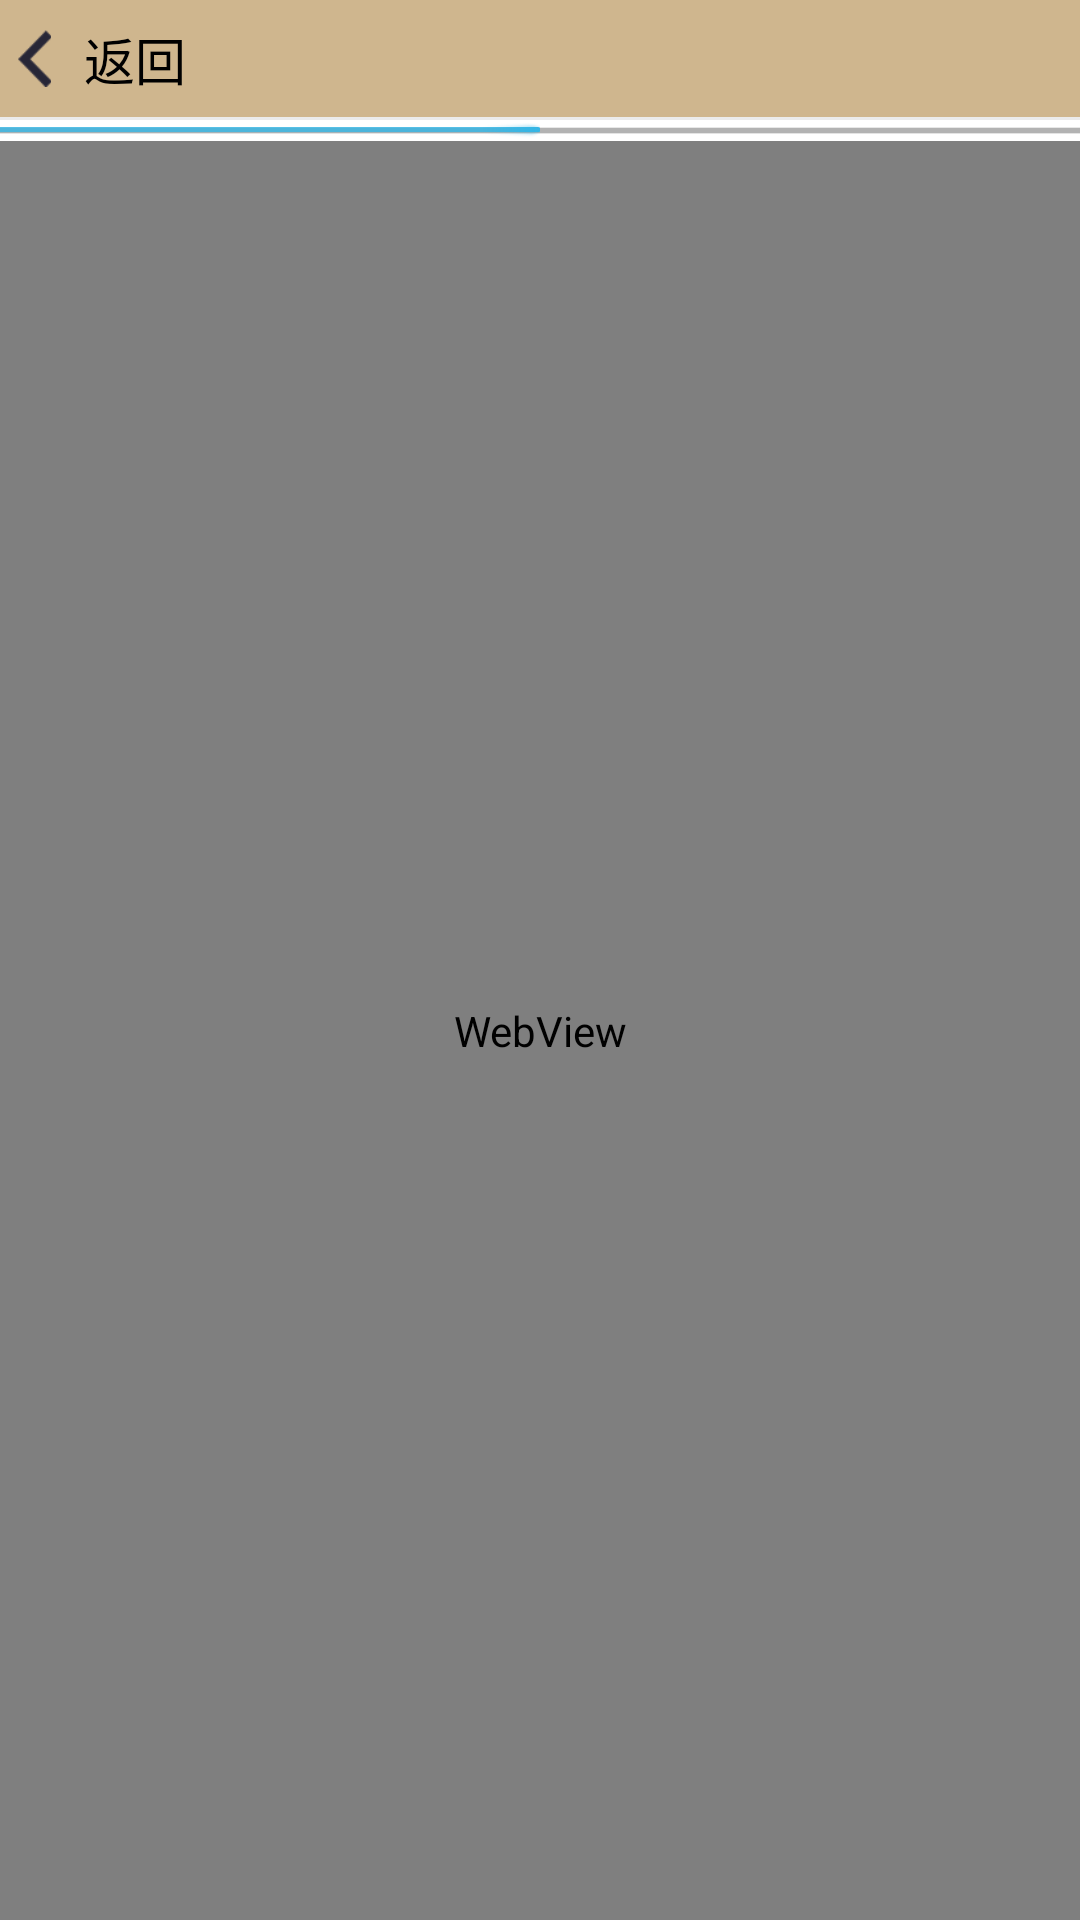

This screen was rendered from an Android layout file. Write that file and the resources it references.
<!-- AndroidManifest.xml: application theme XianHuiCustomerTheme -->
<!-- res/layout/activity_lottery_web.xml -->
<?xml version="1.0" encoding="utf-8"?>
<LinearLayout xmlns:android="http://schemas.android.com/apk/res/android"
    android:layout_width="match_parent"
    android:layout_height="match_parent"
    android:background="@color/weixin_lianxiren_gray"
    android:orientation="vertical">

    <include layout="@layout/tool_bar"></include>
    
    
    
    <FrameLayout
        android:layout_width="match_parent"
        android:layout_height="match_parent">
        <LinearLayout
            android:layout_width="match_parent"
            android:layout_height="match_parent"
            android:orientation="vertical">
            <ProgressBar
                android:id="@+id/pro_bar"
                android:visibility="visible"
                android:layout_width="match_parent"
                android:layout_gravity="center"
                android:background="#fff"
                android:progress="50"
                style="@android:style/Widget.Holo.Light.ProgressBar.Horizontal"
                android:layout_height="7dp" />

            <WebView
                android:id="@+id/webview"
                android:layout_width="match_parent"
                android:layout_height="match_parent">

            </WebView>
        </LinearLayout>
        <LinearLayout
            android:visibility="gone"
            android:layout_width="match_parent"
            android:layout_height="match_parent">
            <TextView
                android:layout_width="wrap_content"
                android:layout_height="wrap_content"
                android:textSize="16dp"
                android:padding="10dp"
                android:text="该版本暂无新手提示..."/>
        </LinearLayout>
    </FrameLayout>


</LinearLayout>
<!-- res/layout/tool_bar.xml (included above) -->
<?xml version="1.0" encoding="utf-8"?>
<LinearLayout xmlns:android="http://schemas.android.com/apk/res/android"
    android:layout_width="match_parent"
    android:layout_height="40dp"
    android:orientation="vertical"
    android:background="@color/bar_color">
    <LinearLayout
        android:id="@+id/ll_head"
        android:layout_width="match_parent"
        android:layout_height="0dp"
        android:layout_weight="1">
        <LinearLayout
            android:id="@+id/ll_left"
            android:layout_width="0dp"
            android:layout_weight="1"
            android:layout_height="match_parent">
            <ImageView
                android:layout_width="wrap_content"
                android:layout_height="wrap_content"
                android:paddingLeft="5dp"
                android:paddingTop="10dp"
                android:paddingBottom="10dp"
                android:paddingRight="5dp"
                android:src="@mipmap/left_black_arrow"/>
            <TextView
                style="@style/bar_left"
                android:text="返回" />
        </LinearLayout>


        <TextView
            android:id="@+id/tv_center"
            style="@style/bar_center" />

        <TextView
            android:id="@+id/tv_right"
            style="@style/bar_right" />
    </LinearLayout>

    <TextView
        android:layout_width="match_parent"
        android:layout_height="1dp"
        android:background="@color/weixin_lianxiren_gray"/>
</LinearLayout>
<!-- resources referenced by this layout -->
<resources>
  <color name="bar_color">#CFB68E</color>
  <color name="weixin_lianxiren_gray">#EBEBEB</color>
  <!-- mipmap left_black_arrow: png bitmap (mipmap-xhdpi, 670 bytes) -->
  <style name="bar_center">
          <item name="android:layout_width">0dp</item>
          <item name="android:layout_weight">1</item>
          <item name="android:layout_height">match_parent</item>
          <item name="android:textSize">18dp</item>
          <item name="android:textColor">#000</item>
          <item name="android:gravity">center</item>
      </style>
  <style name="bar_left">
          <item name="android:layout_width">0dp</item>
          <item name="android:layout_weight">1</item>
          <item name="android:layout_height">match_parent</item>
          <item name="android:gravity">center|left</item>
          <item name="android:paddingLeft">5dp</item>
          <item name="android:textSize">17dp</item>
          <item name="android:textColor">#000</item>
      </style>
  <style name="bar_right">
          <item name="android:layout_width">0dp</item>
          <item name="android:layout_weight">1</item>
          <item name="android:layout_height">match_parent</item>
          <item name="android:textSize">17dp</item>
          <item name="android:paddingRight">10dp</item>
          <item name="android:gravity">center|right</item>
          <item name="android:textColor">#000</item>
      </style>
  <style name="XianHuiCustomerTheme" parent="Theme.AppCompat.Light">
          
          <item name="colorPrimary">@color/bar_color</item>
          <item name="colorPrimaryDark">@color/bar_color</item>
          <item name="colorAccent">@color/bar_color</item>
          <item name="android:windowNoTitle">true</item>
          <item name="android:windowAnimationStyle">@style/AnimationActivity</item>
      </style>
  
      //Bar
  <style name="AnimationActivity" parent="@android:style/Animation.Activity">
          <item name="android:activityOpenEnterAnimation">@anim/slide_right_in</item>
          <item name="android:activityOpenExitAnimation">@anim/slide_left_out</item>
          <item name="android:activityCloseEnterAnimation">@anim/slide_left_in</item>
          <item name="android:activityCloseExitAnimation">@anim/slide_right_out</item>
      </style>
</resources>
